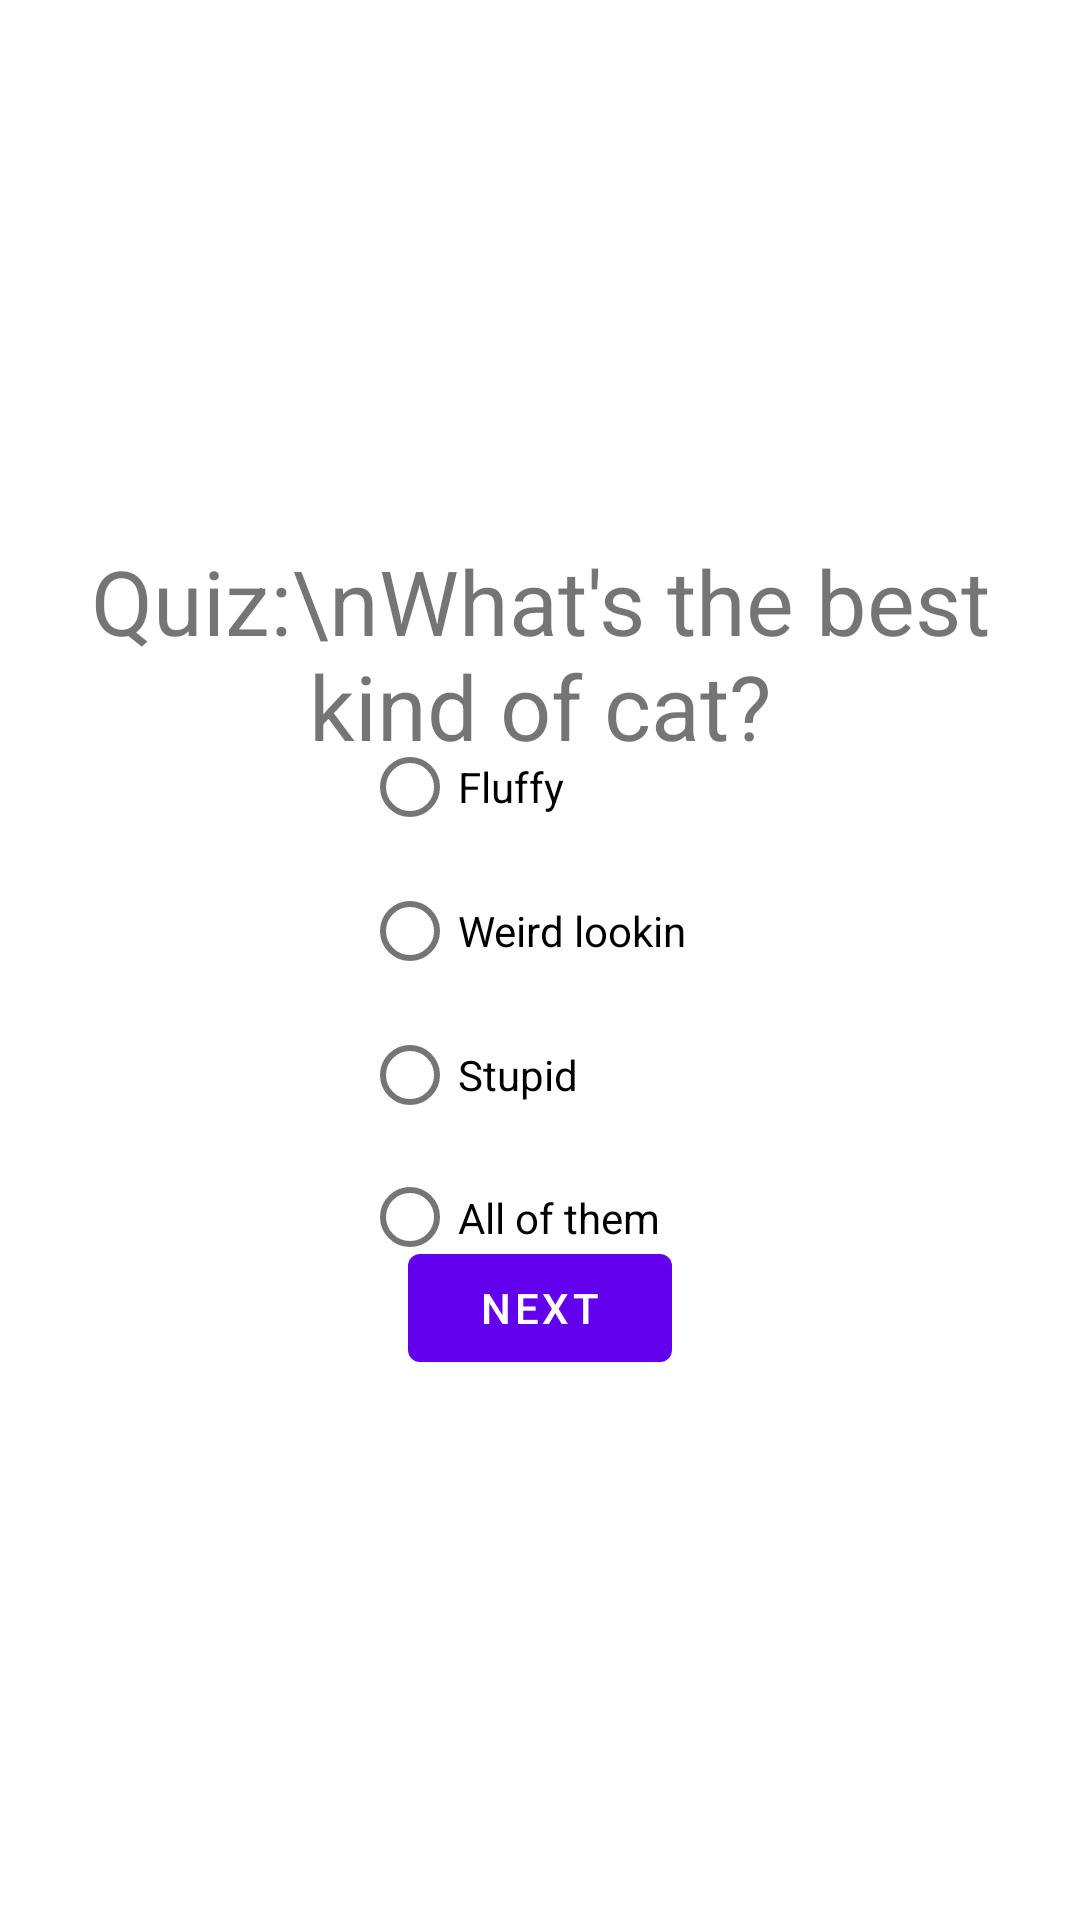

The Android layout XML behind this screen, and the referenced resources:
<!-- AndroidManifest.xml: application theme Theme.Hello_world -->
<!-- res/layout/fragment_first.xml -->
<?xml version="1.0" encoding="utf-8"?>

<androidx.constraintlayout.widget.ConstraintLayout xmlns:android="http://schemas.android.com/apk/res/android"
    xmlns:app="http://schemas.android.com/apk/res-auto"
    xmlns:tools="http://schemas.android.com/tools"
    android:layout_width="match_parent"
    android:layout_height="match_parent"
    tools:context=".FirstFragment">

    <TextView
        android:id="@+id/textview_first"
        android:layout_width="wrap_content"
        android:layout_height="wrap_content"
        android:layout_marginTop="180dp"
        android:gravity="center"
        android:text="Quiz:\nWhat's the best kind of cat?"
        android:textSize="30dp"
        app:layout_constraintEnd_toEndOf="parent"
        app:layout_constraintStart_toStartOf="parent"
        app:layout_constraintTop_toTopOf="parent" />

    <Button
        android:id="@+id/button_first"
        android:layout_width="wrap_content"
        android:layout_height="wrap_content"
        android:layout_marginBottom="180dp"
        android:text="@string/next"
        app:layout_constraintBottom_toBottomOf="parent"
        app:layout_constraintEnd_toEndOf="parent"
        app:layout_constraintStart_toStartOf="parent" />

    <RadioGroup
        android:layout_width="119dp"
        android:layout_height="191dp"
        app:layout_constraintBottom_toTopOf="@+id/button_first"
        app:layout_constraintEnd_toEndOf="parent"
        app:layout_constraintStart_toStartOf="parent"
        app:layout_constraintTop_toBottomOf="@+id/textview_first">

        <RadioButton
            android:id="@+id/radioButton1"
            android:layout_width="match_parent"
            android:layout_height="wrap_content"
            android:text="Fluffy" />

        <RadioButton
            android:id="@+id/radioButton2"
            android:layout_width="match_parent"
            android:layout_height="wrap_content"
            android:text="Weird lookin" />

        <RadioButton
            android:id="@+id/radioButton3"
            android:layout_width="match_parent"
            android:layout_height="wrap_content"
            android:text="Stupid" />

        <RadioButton
            android:id="@+id/radioButton4"
            android:layout_width="match_parent"
            android:layout_height="wrap_content"
            android:text="All of them" />
    </RadioGroup>

    <TextView
        android:id="@+id/unchecked"
        android:layout_width="162dp"
        android:layout_height="31dp"
        android:text="Select an option you idiot"
        android:visibility="invisible"
        android:gravity="center"
        app:layout_constraintBottom_toBottomOf="parent"
        app:layout_constraintEnd_toEndOf="parent"
        app:layout_constraintStart_toStartOf="parent"
        app:layout_constraintTop_toBottomOf="@+id/button_first" />

    <TextView
        android:id="@+id/incorrect"
        android:layout_width="210dp"
        android:layout_height="31dp"
        android:text="Incorrect, please try again"
        android:gravity="center"
        android:visibility="invisible"
        app:layout_constraintBottom_toBottomOf="parent"
        app:layout_constraintEnd_toEndOf="parent"
        app:layout_constraintStart_toStartOf="parent"
        app:layout_constraintTop_toBottomOf="@+id/button_first" />
</androidx.constraintlayout.widget.ConstraintLayout>
<!-- resources referenced by this layout -->
<resources>
  <string name="next">Next</string>
  <style name="Theme.Hello_world" parent="Theme.MaterialComponents.DayNight.DarkActionBar">
          
          <item name="colorPrimary">@color/purple_500</item>
          <item name="colorPrimaryVariant">@color/purple_700</item>
          <item name="colorOnPrimary">@color/white</item>
          
          <item name="colorSecondary">@color/teal_200</item>
          <item name="colorSecondaryVariant">@color/teal_700</item>
          <item name="colorOnSecondary">@color/black</item>
          
          <item name="android:statusBarColor" tools:targetApi="l">?attr/colorPrimaryVariant</item>
          
      </style>
  <!-- not gathered from this repository: default colours our renderer supplied (Android Studio template values) -->
  <color name="purple_500">#FF6200EE</color>
  <color name="purple_700">#FF3700B3</color>
  <color name="teal_200">#FF03DAC5</color>
  <color name="teal_700">#FF018786</color>
  <color name="black">#FF000000</color>
  <color name="white">#FFFFFFFF</color>
</resources>
